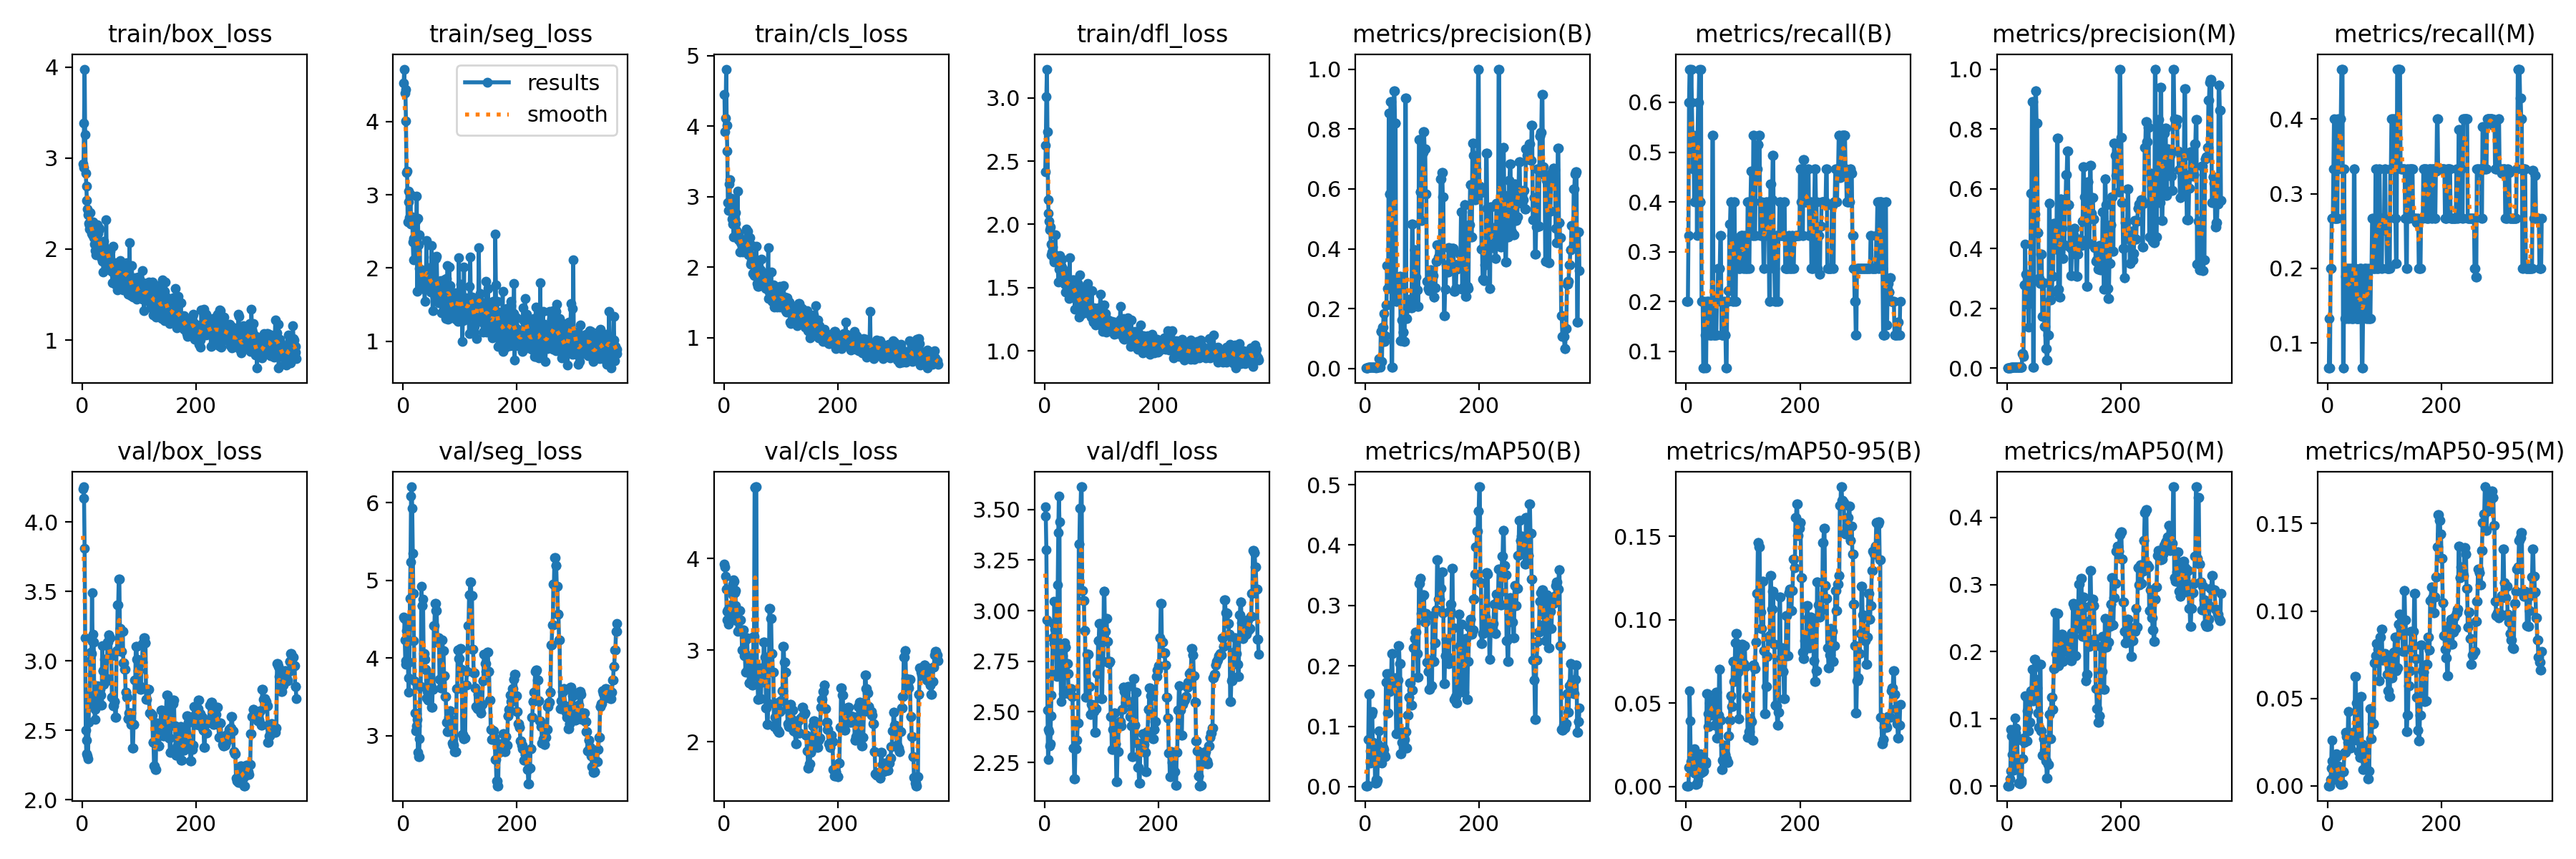

Data behind this chart, as committed beside it:
epoch, time, train/box_loss, train/seg_loss, train/cls_loss, train/dfl_loss, metrics/precision(B), metrics/recall(B), metrics/mAP50(B), metrics/mAP50-95(B), metrics/precision(M), metrics/recall(M), metrics/mAP50(M), metrics/mAP50-95(M), val/box_loss, val/seg_loss, val/cls_loss, val/dfl_loss, lr/pg0, lr/pg1, lr/pg2
1, 4.338, 2.939, 4.521, 4.449, 2.417, 0.00167, 0.2, 0.00154, 0.00041, 0.00056, 0.06667, 0.00036, 0.00011, 4.241, 4.529, 3.94, 3.513, 2e-05, 2e-05, 2e-05
2, 5.555, 2.892, 4.714, 3.92, 2.622, 0.00167, 0.2, 0.00154, 0.00037, 0.00056, 0.06667, 0.00036, 0.00011, 4.255, 4.505, 3.912, 3.467, 5.9905e-05, 5.9905e-05, 5.9905e-05
3, 7.073, 3.385, 4.386, 4.116, 3.01, 0.00167, 0.2, 0.00164, 0.00041, 0.00111, 0.1333, 0.00081, 0.00019, 4.174, 4.229, 3.811, 3.303, 9.96833e-05, 9.96833e-05, 9.96833e-05
4, 8.374, 3.977, 4.441, 4.811, 3.226, 0.00278, 0.3333, 0.0029, 0.00039, 0.00056, 0.06667, 0.00052, 0.00016, 3.812, 3.919, 3.669, 2.956, 0.0001393, 0.0001393, 0.0001393
5, 9.668, 3.261, 4.006, 4.018, 2.73, 0.005, 0.6, 0.0776, 0.01121, 0.00167, 0.2, 0.01046, 0.00384, 3.169, 3.968, 3.422, 2.509, 0.0001789, 0.0001789, 0.0001789
6, 11, 2.835, 3.3, 3.652, 2.192, 0.00556, 0.6667, 0.1531, 0.05712, 0.00167, 0.2, 0.02285, 0.01027, 2.5, 4.35, 3.33, 2.266, 0.0002183, 0.0002183, 0.0002183
7, 12.39, 2.696, 3.318, 2.92, 2.088, 0.00556, 0.6667, 0.154, 0.03909, 0.00222, 0.2667, 0.08476, 0.02599, 2.332, 4.402, 3.441, 2.412, 0.0002575, 0.0002575, 0.0002575
8, 13.72, 2.535, 2.633, 2.81, 2.028, 0.005, 0.6, 0.05935, 0.01465, 0.00222, 0.2667, 0.0744, 0.01417, 2.431, 4.215, 3.281, 2.401, 0.0002967, 0.0002967, 0.0002967
9, 14.99, 2.442, 2.906, 3.181, 1.956, 0.00556, 0.6667, 0.03866, 0.00913, 0.00222, 0.2667, 0.04739, 0.00939, 2.318, 3.74, 3.369, 2.331, 0.0003357, 0.0003357, 0.0003357
10, 16.33, 2.38, 3.054, 3.239, 1.978, 0.005, 0.6, 0.04667, 0.01083, 0.00278, 0.3333, 0.02355, 0.00452, 2.295, 3.558, 3.412, 2.343, 0.0003746, 0.0003746, 0.0003746
11, 17.59, 2.286, 2.69, 2.805, 1.76, 0.00444, 0.5333, 0.1197, 0.01651, 0.00333, 0.4, 0.02483, 0.00385, 2.56, 3.951, 3.413, 2.482, 0.0004133, 0.0004133, 0.0004133
12, 18.91, 2.262, 2.66, 2.836, 1.844, 0.00389, 0.4667, 0.1242, 0.02013, 0.00222, 0.2667, 0.02387, 0.00579, 2.716, 4.768, 3.496, 2.584, 0.000452, 0.000452, 0.000452
13, 20.22, 2.216, 3.004, 2.977, 1.782, 0.00444, 0.5333, 0.06803, 0.01558, 0.00222, 0.2667, 0.04173, 0.0108, 2.755, 5.241, 3.463, 2.691, 0.0004905, 0.0004905, 0.0004905
14, 21.49, 2.403, 2.598, 2.686, 1.821, 0.00333, 0.4, 0.07368, 0.02262, 0.00222, 0.2667, 0.1015, 0.0171, 3.001, 6.084, 3.474, 2.865, 0.0005289, 0.0005289, 0.0005289
15, 22.8, 2.301, 2.632, 2.614, 1.749, 0.00389, 0.4667, 0.07104, 0.00817, 0.00222, 0.2667, 0.08652, 0.01844, 3.061, 6.206, 3.602, 2.938, 0.0005671, 0.0005671, 0.0005671
16, 24.28, 2.171, 2.696, 2.708, 1.703, 0.00389, 0.4667, 0.07095, 0.00781, 0.00222, 0.2667, 0.07926, 0.01677, 3.056, 5.932, 3.721, 2.838, 0.0006053, 0.0006053, 0.0006053
17, 25.57, 2.156, 2.36, 2.43, 1.722, 0.00389, 0.4667, 0.00544, 0.001, 0.00222, 0.2667, 0.0344, 0.0041, 3.492, 5.351, 3.77, 3.045, 0.0006433, 0.0006433, 0.0006433
18, 26.84, 2.18, 2.111, 2.891, 1.762, 0.00444, 0.5333, 0.00631, 0.00139, 0.00333, 0.4, 0.06877, 0.01076, 3.14, 4.83, 3.752, 2.908, 0.0006812, 0.0006812, 0.0006812
19, 28.08, 2.297, 2.402, 2.689, 1.918, 0.00278, 0.3333, 0.01162, 0.00214, 0.00278, 0.3333, 0.03661, 0.01134, 3.192, 4.226, 3.632, 3.045, 0.0007189, 0.0007189, 0.0007189
20, 29.27, 2.123, 2.345, 2.78, 1.701, 0.00444, 0.5333, 0.00656, 0.00171, 0.00333, 0.4, 0.03647, 0.00438, 3.135, 3.706, 3.651, 2.884, 0.0007565, 0.0007565, 0.0007565
21, 30.46, 2.056, 2.382, 2.622, 1.713, 0.005, 0.6, 0.01044, 0.00352, 0.00333, 0.4, 0.00394, 0.00124, 2.674, 3.292, 3.49, 2.684, 0.000794, 0.000794, 0.000794
22, 31.67, 2.229, 2.64, 2.522, 1.738, 0.005, 0.6, 0.06547, 0.01015, 0.00333, 0.4, 0.00484, 0.0015, 2.581, 3.058, 3.323, 2.677, 0.0008314, 0.0008314, 0.0008314
23, 32.88, 1.981, 2.229, 2.502, 1.7, 0.00556, 0.6667, 0.06957, 0.01348, 0.00333, 0.4, 0.00349, 0.00081, 2.65, 3.13, 3.341, 3.127, 0.0008686, 0.0008686, 0.0008686
24, 34.07, 1.94, 2.976, 3.084, 1.542, 0.03303, 0.4, 0.09198, 0.01934, 0.00389, 0.4667, 0.00436, 0.0011, 2.675, 3.278, 3.203, 3.387, 0.0009058, 0.0009058, 0.0009058
25, 35.27, 2.024, 1.683, 2.483, 1.646, 0.00874, 0.4, 0.05357, 0.01178, 0.00389, 0.4667, 0.00533, 0.00115, 2.762, 3.209, 3.214, 3.568, 0.0009428, 0.0009428, 0.0009428
26, 36.49, 2.27, 2.675, 2.389, 1.74, 0.00556, 0.6667, 0.04066, 0.00816, 0.00389, 0.4667, 0.00835, 0.00132, 2.822, 2.782, 3.324, 3.439, 0.0009796, 0.0009796, 0.0009796
27, 37.72, 2.229, 2.314, 2.416, 1.753, 0.1245, 0.2, 0.06324, 0.01437, 0.048, 0.06667, 0.04098, 0.00828, 2.786, 2.728, 3.432, 2.683, 0.001016, 0.001016, 0.001016
28, 38.92, 2.174, 1.998, 2.214, 1.712, 0.1245, 0.2, 0.06324, 0.01437, 0.048, 0.06667, 0.04098, 0.00828, 2.786, 2.728, 3.432, 2.683, 0.001053, 0.001053, 0.001053
29, 40.16, 2.236, 2.455, 2.387, 1.677, 0.02303, 0.2, 0.039, 0.00898, 0.03839, 0.3333, 0.0711, 0.01871, 2.714, 2.961, 3.329, 2.551, 0.001089, 0.001089, 0.001089
30, 41.36, 2.219, 1.973, 2.354, 1.724, 0.1393, 0.06667, 0.06548, 0.0091, 0.2786, 0.1333, 0.06494, 0.01938, 2.797, 3.633, 3.21, 2.83, 0.001126, 0.001126, 0.001126
31, 42.51, 1.994, 1.785, 2.403, 1.607, 0.1393, 0.06667, 0.06548, 0.0091, 0.2786, 0.1333, 0.06494, 0.01938, 2.797, 3.633, 3.21, 2.83, 0.001162, 0.001162, 0.001162
32, 43.74, 1.916, 1.814, 2.303, 1.651, 0.1847, 0.2, 0.06102, 0.01416, 0.4139, 0.1898, 0.1348, 0.03053, 2.753, 4.927, 3, 2.777, 0.001198, 0.001198, 0.001198
33, 44.99, 2.059, 1.872, 2.221, 1.594, 0.09091, 0.1333, 0.05171, 0.01464, 0.3141, 0.2, 0.1329, 0.02813, 2.68, 4.673, 3.22, 2.591, 0.001234, 0.001234, 0.001234
34, 46.18, 1.894, 1.966, 2.254, 1.557, 0.09091, 0.1333, 0.05171, 0.01464, 0.3141, 0.2, 0.1329, 0.02813, 2.68, 4.673, 3.22, 2.591, 0.00127, 0.00127, 0.00127
35, 47.43, 1.868, 1.837, 2.324, 1.525, 0.1095, 0.06667, 0.04969, 0.0134, 0.219, 0.1333, 0.06764, 0.02476, 3.112, 4.758, 2.998, 2.843, 0.001306, 0.001306, 0.001306
36, 48.7, 1.946, 1.892, 2.349, 1.604, 0.2135, 0.2, 0.1727, 0.05561, 0.2135, 0.2, 0.1118, 0.04238, 2.931, 4.056, 2.94, 2.822, 0.001341, 0.001341, 0.001341
37, 49.88, 1.751, 1.708, 2.318, 1.465, 0.2135, 0.2, 0.1727, 0.05561, 0.2135, 0.2, 0.1118, 0.04238, 2.931, 4.056, 2.94, 2.822, 0.001377, 0.001377, 0.001377
38, 51.08, 2.082, 1.541, 2.345, 1.577, 0.3442, 0.1333, 0.1871, 0.04362, 0.1375, 0.1333, 0.08217, 0.0215, 2.83, 3.983, 2.763, 2.687, 0.001412, 0.001412, 0.001412
39, 52.29, 2.022, 1.898, 2.547, 1.578, 0.2668, 0.2, 0.1215, 0.03572, 0.2668, 0.2, 0.09452, 0.02177, 3.014, 3.851, 3.12, 2.74, 0.001447, 0.001447, 0.001447
40, 53.52, 1.861, 1.801, 2.282, 1.519, 0.2668, 0.2, 0.1215, 0.03572, 0.2668, 0.2, 0.09452, 0.02177, 3.014, 3.851, 3.12, 2.74, 0.001482, 0.001482, 0.001482
41, 54.84, 1.926, 2.375, 2.26, 1.482, 0.8533, 0.1333, 0.1874, 0.04989, 0.2278, 0.2, 0.1268, 0.02895, 2.881, 3.487, 3.134, 2.691, 0.001517, 0.001517, 0.001517
42, 56.21, 2.324, 1.951, 2.516, 1.568, 0.5841, 0.1333, 0.1575, 0.04262, 0.5841, 0.1333, 0.1419, 0.02815, 2.856, 3.568, 2.803, 2.608, 0.001552, 0.001552, 0.001552
43, 57.55, 1.859, 1.947, 2.175, 1.416, 0.5841, 0.1333, 0.1575, 0.04262, 0.5841, 0.1333, 0.1419, 0.02815, 2.856, 3.568, 2.803, 2.608, 0.001587, 0.001587, 0.001587
44, 58.99, 1.984, 2.009, 2.196, 1.737, 0.8904, 0.1333, 0.1652, 0.0473, 0.8904, 0.1333, 0.1742, 0.03062, 3.134, 3.459, 2.645, 2.588, 0.001622, 0.001622, 0.001622
45, 60.2, 1.957, 1.847, 2.317, 1.493, 0.8904, 0.1333, 0.1652, 0.0473, 0.8904, 0.1333, 0.1742, 0.03062, 3.134, 3.459, 2.645, 2.588, 0.001656, 0.001656, 0.001656
46, 61.48, 1.99, 1.807, 2.417, 1.506, 0.00444, 0.5333, 0.2202, 0.04977, 0.00278, 0.3333, 0.1266, 0.02603, 3.19, 3.758, 2.944, 2.616, 0.00169, 0.00169, 0.00169
47, 62.77, 1.787, 1.789, 2.048, 1.429, 0.00444, 0.5333, 0.2202, 0.04977, 0.00278, 0.3333, 0.1266, 0.02603, 3.19, 3.758, 2.944, 2.616, 0.001725, 0.001725, 0.001725
48, 64.06, 1.77, 1.741, 2.083, 1.479, 0.3433, 0.1333, 0.1711, 0.05194, 0.5149, 0.2, 0.1887, 0.06279, 3.169, 3.648, 2.781, 2.577, 0.001759, 0.001759, 0.001759
49, 65.24, 1.977, 1.669, 2.309, 1.563, 0.3433, 0.1333, 0.1711, 0.05194, 0.5149, 0.2, 0.1887, 0.06279, 3.169, 3.648, 2.781, 2.577, 0.001793, 0.001793, 0.001793
50, 66.48, 1.837, 2.311, 2.043, 1.559, 0.9261, 0.1333, 0.1608, 0.03664, 0.9261, 0.1333, 0.1585, 0.04743, 3.037, 3.368, 2.62, 2.322, 0.001826, 0.001826, 0.001826
51, 67.62, 1.797, 1.684, 1.915, 1.495, 0.9261, 0.1333, 0.1608, 0.03664, 0.9261, 0.1333, 0.1585, 0.04743, 3.037, 3.368, 2.62, 2.322, 0.001842, 0.001842, 0.001842
52, 68.85, 1.758, 1.421, 1.922, 1.542, 0.8195, 0.1333, 0.1795, 0.05646, 0.8195, 0.1333, 0.1457, 0.04288, 2.737, 3.594, 3.15, 2.168, 0.001839, 0.001839, 0.001839
53, 70, 1.628, 1.701, 1.883, 1.328, 0.8195, 0.1333, 0.1795, 0.05646, 0.8195, 0.1333, 0.1457, 0.04288, 2.737, 3.594, 3.15, 2.168, 0.001835, 0.001835, 0.001835
54, 71.26, 2.028, 2.148, 2.026, 1.561, 0.2242, 0.2, 0.08806, 0.0288, 0.4545, 0.1333, 0.1091, 0.01973, 2.678, 4.418, 4.78, 2.319, 0.001832, 0.001832, 0.001832
55, 72.42, 1.734, 1.742, 1.946, 1.421, 0.2242, 0.2, 0.08806, 0.0288, 0.4545, 0.1333, 0.1091, 0.01973, 2.678, 4.418, 4.78, 2.319, 0.001829, 0.001829, 0.001829
56, 73.67, 1.746, 1.604, 1.994, 1.429, 0.2822, 0.2667, 0.1764, 0.04288, 0.3009, 0.2, 0.08726, 0.01651, 2.706, 4.706, 4.785, 2.362, 0.001826, 0.001826, 0.001826
57, 74.78, 1.851, 2.127, 2.3, 1.473, 0.2822, 0.2667, 0.1764, 0.04288, 0.3009, 0.2, 0.08726, 0.01651, 2.706, 4.706, 4.785, 2.362, 0.001823, 0.001823, 0.001823
58, 76.06, 1.617, 1.709, 1.775, 1.401, 0.2713, 0.2667, 0.2334, 0.07015, 0.284, 0.2, 0.1815, 0.05117, 2.597, 4.61, 2.715, 2.444, 0.001819, 0.001819, 0.001819
59, 77.2, 1.821, 2.165, 1.971, 1.529, 0.2713, 0.2667, 0.2334, 0.07015, 0.284, 0.2, 0.1815, 0.05117, 2.597, 4.61, 2.715, 2.444, 0.001816, 0.001816, 0.001816
60, 78.44, 1.758, 1.738, 1.731, 1.36, 0.3076, 0.3333, 0.2035, 0.03966, 0.3823, 0.06667, 0.0825, 0.02371, 3.074, 4.203, 2.463, 3.329, 0.001813, 0.001813, 0.001813
... 316 more rows
